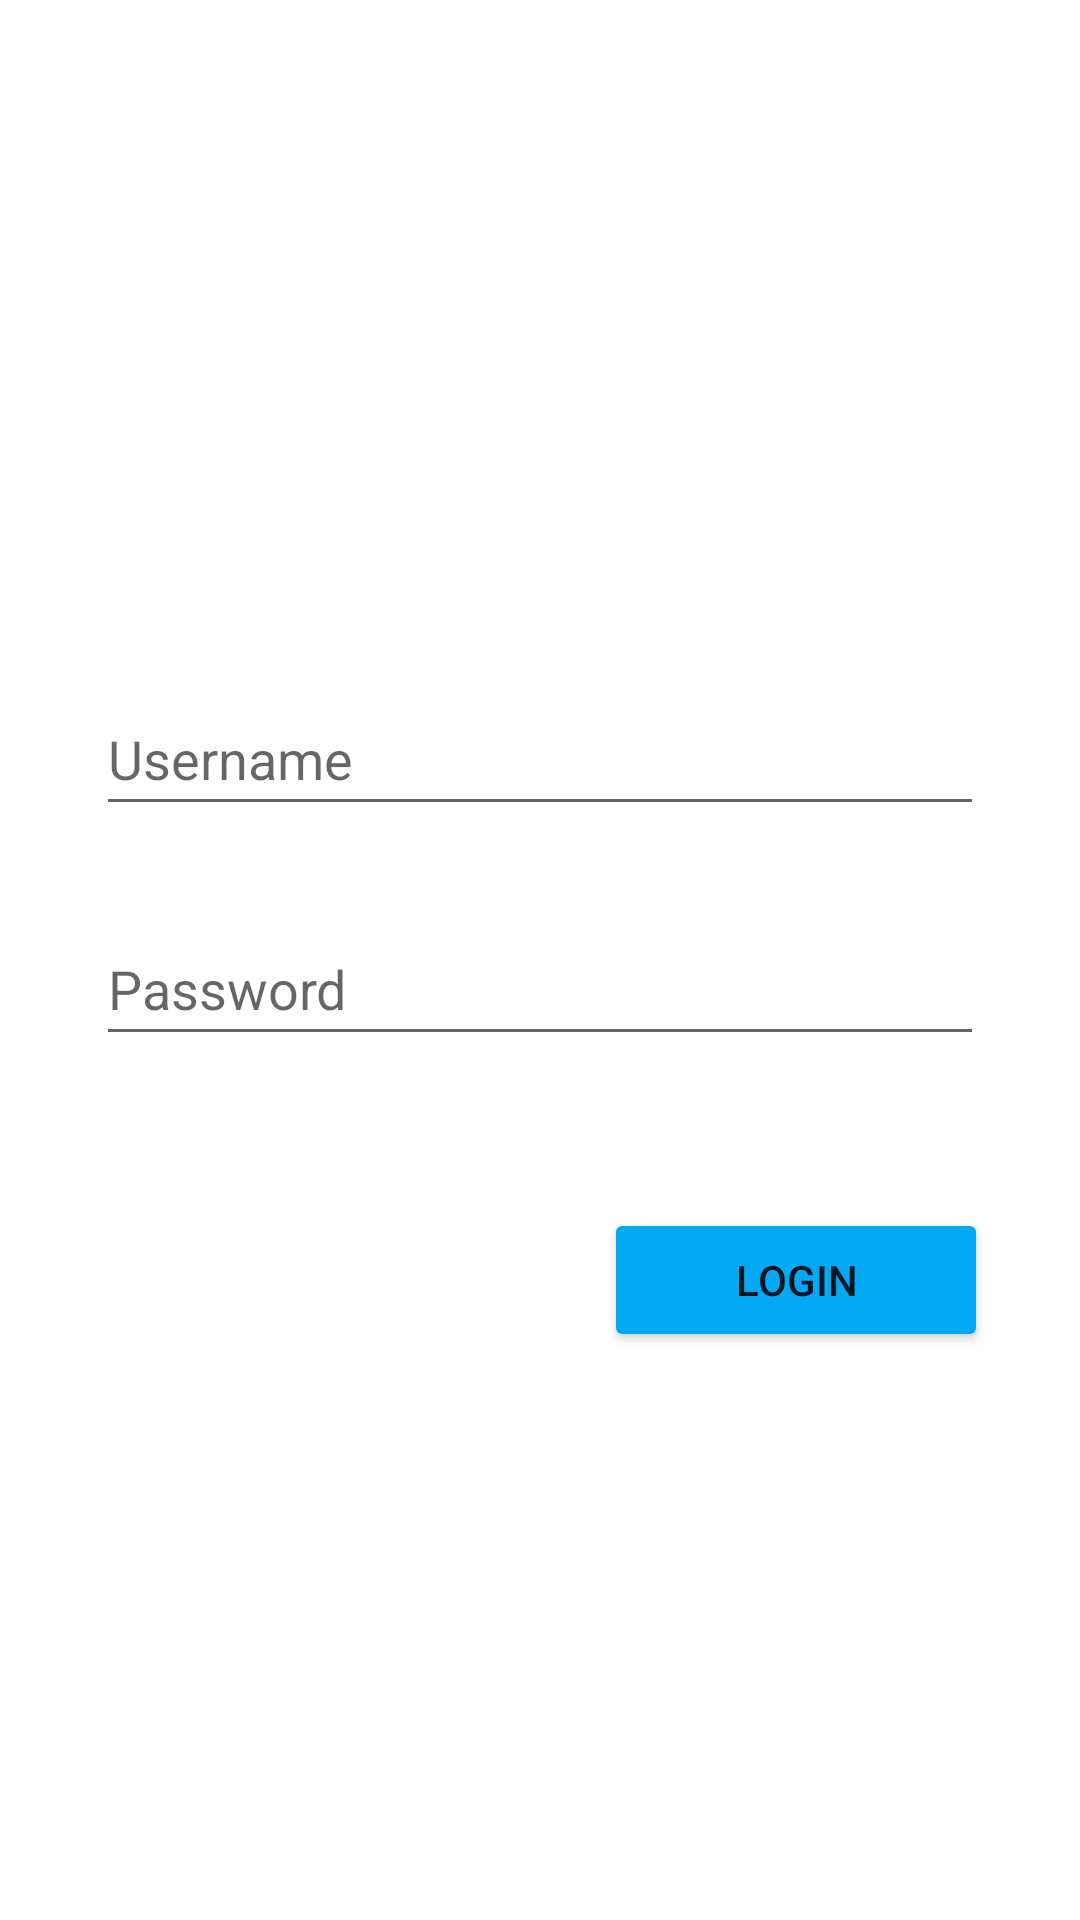

This screen was rendered from an Android layout file. Write that file and the resources it references.
<!-- AndroidManifest.xml: application theme Theme.UjianWeek1 -->
<!-- res/layout/activity_main.xml -->
<?xml version="1.0" encoding="utf-8"?>
<androidx.constraintlayout.widget.ConstraintLayout xmlns:android="http://schemas.android.com/apk/res/android"
    xmlns:app="http://schemas.android.com/apk/res-auto"
    xmlns:tools="http://schemas.android.com/tools"
    android:layout_width="match_parent"
    android:layout_height="match_parent"
    tools:context=".MainActivity">

    <ImageView
        android:id="@+id/imageView"
        android:layout_width="362dp"
        android:layout_height="179dp"
        app:layout_constraintBottom_toBottomOf="parent"
        app:layout_constraintEnd_toEndOf="parent"
        app:layout_constraintHorizontal_bias="0.496"
        app:layout_constraintStart_toStartOf="parent"
        app:layout_constraintTop_toTopOf="parent"
        app:layout_constraintVertical_bias="0.026"
        app:srcCompat="@drawable/logobcaf" />

    <EditText
        android:id="@+id/txtUsername"
        android:layout_width="0dp"
        android:layout_height="48dp"
        android:layout_marginStart="32dp"
        android:layout_marginEnd="32dp"
        android:ems="10"
        android:hint="@string/username"
        android:inputType="textPersonName"
        app:layout_constraintBottom_toBottomOf="parent"
        app:layout_constraintEnd_toEndOf="parent"
        app:layout_constraintHorizontal_bias="0.0"
        app:layout_constraintStart_toStartOf="parent"
        app:layout_constraintTop_toBottomOf="@+id/imageView"
        app:layout_constraintVertical_bias="0.091" />

    <EditText
        android:id="@+id/txtPassword"
        android:layout_width="0dp"
        android:layout_height="48dp"
        android:layout_marginStart="32dp"
        android:layout_marginEnd="32dp"
        android:ems="10"
        android:hint="@string/password"
        android:inputType="textPassword"
        app:layout_constraintBottom_toBottomOf="parent"
        app:layout_constraintEnd_toEndOf="parent"
        app:layout_constraintHorizontal_bias="0.0"
        app:layout_constraintStart_toStartOf="parent"
        app:layout_constraintTop_toBottomOf="@+id/txtUsername"
        app:layout_constraintVertical_bias="0.09" />

    <Button
        android:id="@+id/btnLogin"
        android:layout_width="128dp"
        android:layout_height="48dp"
        android:backgroundTint="#03A9F4"
        android:onClick="checkUsername"
        android:text="@string/login"
        app:layout_constraintBottom_toBottomOf="parent"
        app:layout_constraintEnd_toEndOf="parent"
        app:layout_constraintHorizontal_bias="0.868"
        app:layout_constraintStart_toStartOf="parent"
        app:layout_constraintTop_toBottomOf="@+id/txtPassword"
        app:layout_constraintVertical_bias="0.211" />

</androidx.constraintlayout.widget.ConstraintLayout>
<!-- resources referenced by this layout -->
<resources>
  <string name="login">LOGIN</string>
  <string name="password">Password</string>
  <string name="username">Username</string>
  <style name="Theme.UjianWeek1" parent="Theme.MaterialComponents.DayNight.NoActionBar">
          
          <item name="colorPrimary">@color/purple_500</item>
          <item name="colorPrimaryVariant">@color/purple_700</item>
          <item name="colorOnPrimary">@color/white</item>
          
          <item name="colorSecondary">@color/teal_200</item>
          <item name="colorSecondaryVariant">@color/teal_700</item>
          <item name="colorOnSecondary">@color/black</item>
          
          <item name="android:statusBarColor">?attr/colorPrimaryVariant</item>
          
      </style>
  <!-- not gathered from this repository: default colours our renderer supplied (Android Studio template values) -->
  <color name="purple_500">#FF6200EE</color>
  <color name="purple_700">#FF3700B3</color>
  <color name="teal_200">#FF03DAC5</color>
  <color name="teal_700">#FF018786</color>
  <color name="black">#FF000000</color>
  <color name="white">#FFFFFFFF</color>
</resources>
